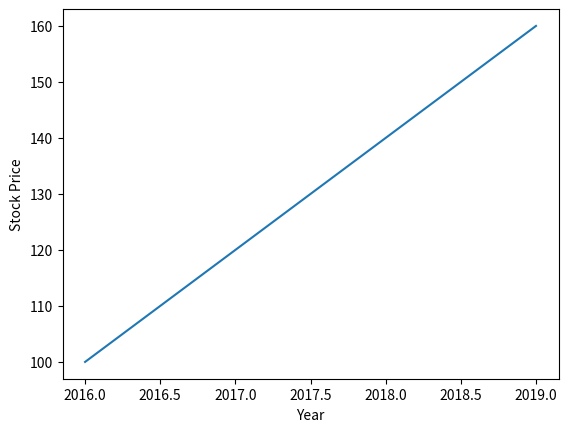

This figure's Python source:
'''
Created on Dec 27, 2019

[redacted]
'''
import matplotlib.pyplot as plt
appl_stock=[100,120,140,160]
year=[2016,2017,2018,2019]
plt.plot(year,appl_stock)
plt.xlabel("Year")
plt.ylabel("Stock Price")
plt.show()
